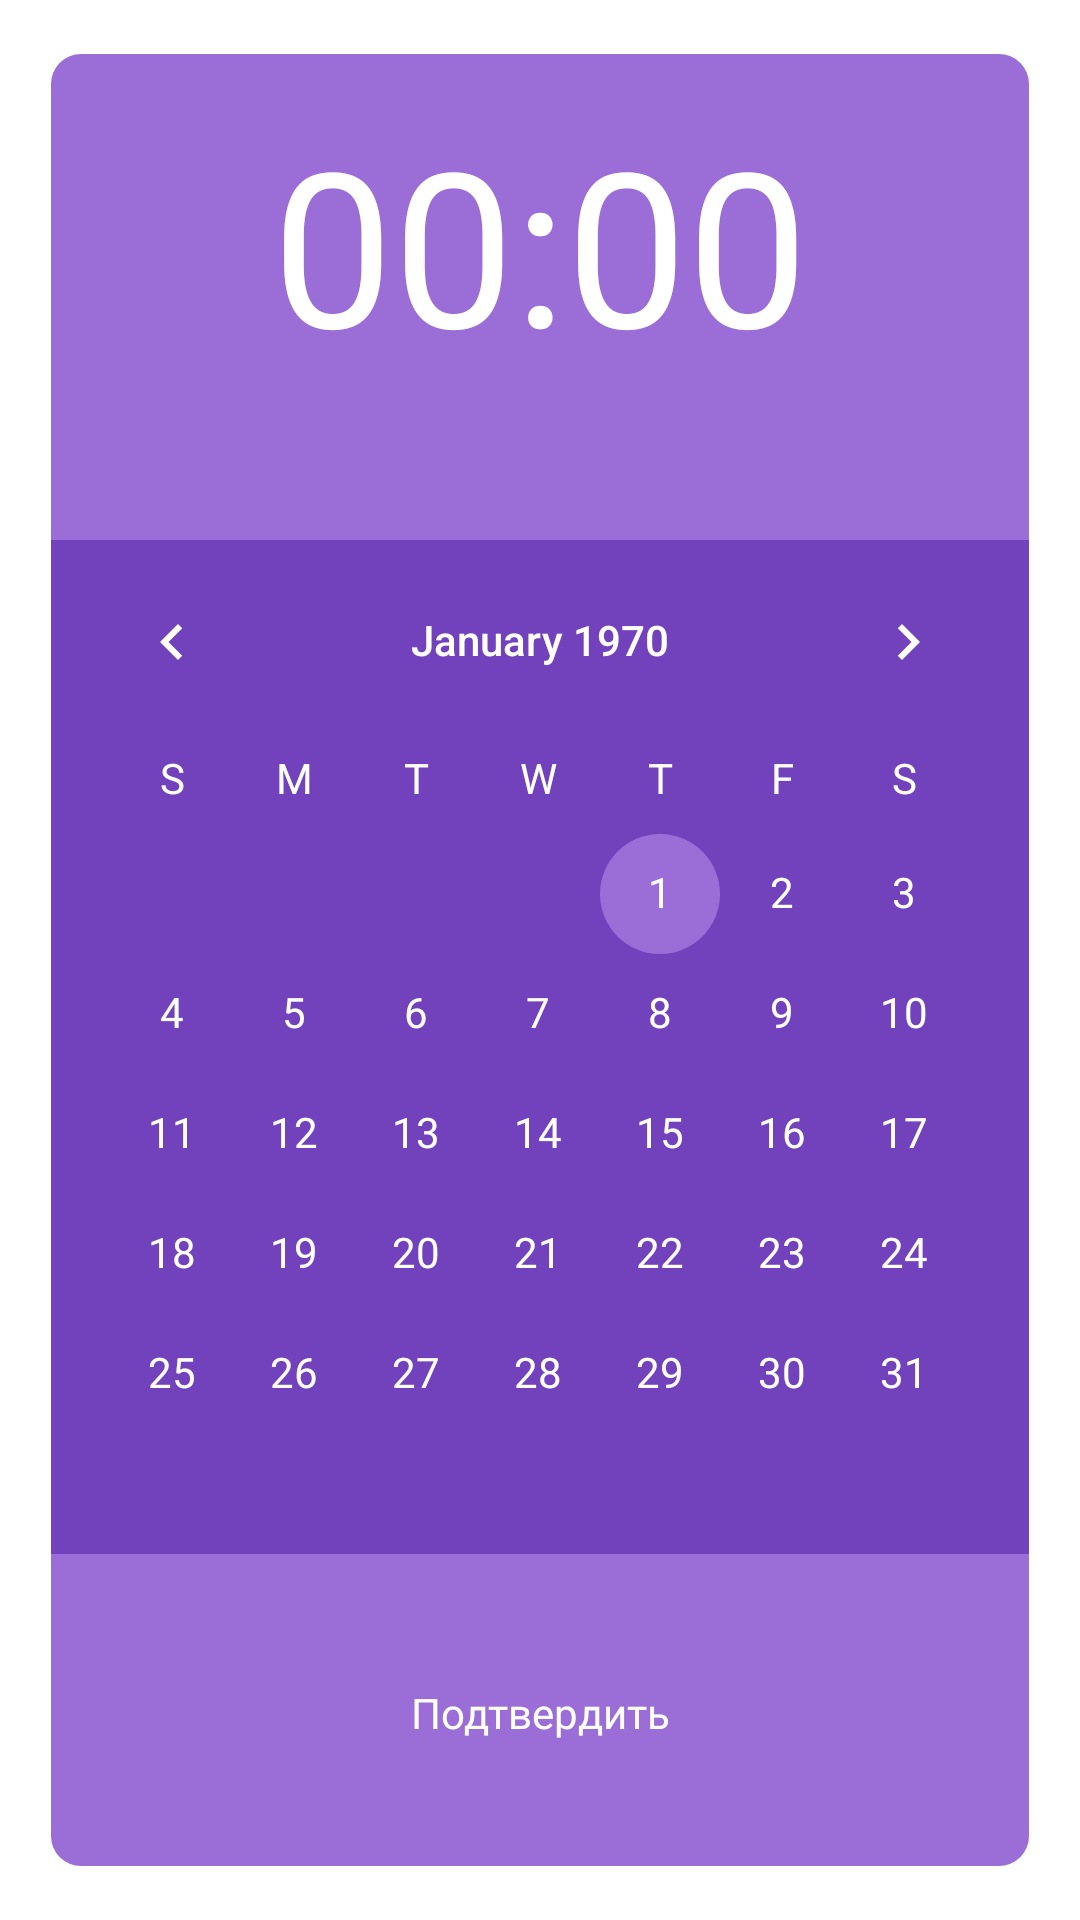

Produce the Android XML layout that renders to this screen, including the resource entries it uses.
<!-- AndroidManifest.xml: application theme Theme.My_heart -->
<!-- res/layout/dialog_calendar.xml -->
<?xml version="1.0" encoding="utf-8"?>
<FrameLayout xmlns:android="http://schemas.android.com/apk/res/android"
    android:layout_width="match_parent"
    android:layout_height="match_parent"
    android:background="@color/transparent">

    <LinearLayout
        android:layout_width="match_parent"
        android:layout_height="wrap_content"
        android:layout_gravity="center"
        android:layout_marginStart="17dp"
        android:layout_marginEnd="17dp"
        android:background="@drawable/card_back1"
        android:backgroundTint="#9A6ED6"
        android:orientation="vertical">

        <TextView
            android:id="@+id/calendarDialog_time_tv"
            android:layout_width="wrap_content"
            android:layout_height="114dp"
            android:layout_gravity="center"
            android:layout_marginTop="15dp"
            android:layout_marginBottom="15dp"
            android:background="@android:color/transparent"
            android:clickable="true"
            android:focusable="true"
            android:text="00:00"
            android:textColor="@color/white"
            android:textSize="72sp"
            android:timePickerMode="spinner" />

        <CalendarView
            android:id="@+id/calendar"
            android:layout_width="match_parent"
            android:layout_height="wrap_content"
            android:layout_marginTop="18dp"
            android:background="#7142BC"
            android:dateTextAppearance="@style/CalenderViewDateCustomText"
            android:theme="@style/CalenderViewCustom"
            android:weekDayTextAppearance="@style/CalenderViewWeekCustomText" />

        <Button
            android:id="@+id/calendarDialog_submit_btn"
            style="@style/base_button_style"
            android:layout_marginTop="29dp"
            android:layout_marginBottom="27dp"
            android:text="@string/submit"
            android:textColor="@color/white" />

    </LinearLayout>

</FrameLayout>
<!-- resources referenced by this layout -->
<resources>
  <color name="transparent">#00FFFFFF</color>
  <color name="white">#FFFFFFFF</color>
  <!-- drawable card_back1 (drawable) -->
  <?xml version="1.0" encoding="utf-8"?>
  <shape xmlns:android="http://schemas.android.com/apk/res/android"
      android:shape="rectangle">
      <corners android:radius="10dp" />
      <solid android:color="@color/purple_400" />
  </shape>
  <string name="submit">Подтвердить</string>
  <style name="CalenderViewCustom" parent="Theme.AppCompat">
          <item name="colorAccent">#9A6ED6</item>
          <item name="colorPrimary">@color/white</item>
      </style>
  <style name="CalenderViewDateCustomText" parent="android:TextAppearance.DeviceDefault.Small">
          <item name="android:textColor">@color/white</item>
          <item name="android:weekNumberColor">#9A6ED6</item>
      </style>
  <style name="CalenderViewWeekCustomText" parent="android:TextAppearance.DeviceDefault.Small">
          <item name="android:textColor">@color/white</item>
      </style>
  <style name="base_button_style">
          <item name="android:layout_width">match_parent</item>
          <item name="android:layout_height">wrap_content</item>
          <item name="android:layout_marginTop">16dp</item>
          <item name="android:layout_marginLeft">60dp</item>
          <item name="android:layout_marginRight">60dp</item>
          <item name="android:layout_marginBottom">60dp</item>
          <item name="android:background">@drawable/style_btn</item>
          <item name="android:fontFamily">@font/roboto</item>
          <item name="android:textAllCaps">false</item>
          <item name="android:clickable">true</item>
          <item name="android:focusable">true</item>
          <item name="android:foreground">?android:selectableItemBackground</item>
      </style>
  <style name="Theme.My_heart" parent="Theme.MaterialComponents.DayNight.NoActionBar">
          
          <item name="colorPrimary">@color/pink</item>
          <item name="colorOnPrimary">@color/white</item>
          
          <item name="colorSecondary">@color/teal_200</item>
          <item name="colorSecondaryVariant">@color/teal_700</item>
          <item name="colorOnSecondary">@color/black</item>
          
          <item name="android:statusBarColor" tools:targetApi="l">@color/purple_150</item>
          
          <item name="switchStyle">@style/Widget.App.Switch</item>
      </style>
  <color name="purple_400">#402187</color>
  <color name="pink">#F5479B</color>
  <color name="teal_200">#FF03DAC5</color>
  <color name="teal_700">#FF018786</color>
  <color name="black">#FF000000</color>
  <color name="purple_150">#9A6ED6</color>
  <style name="Widget.App.Switch" parent="Widget.MaterialComponents.CompoundButton.Switch">
          <item name="materialThemeOverlay">@style/ThemeOverlay.App.Switch</item>
      </style>
  <style name="ThemeOverlay.App.Switch" parent="">
          <item name="colorOnSurface">@color/purple_150</item>
          <item name="colorSecondary">@color/white</item>
      </style>
</resources>
